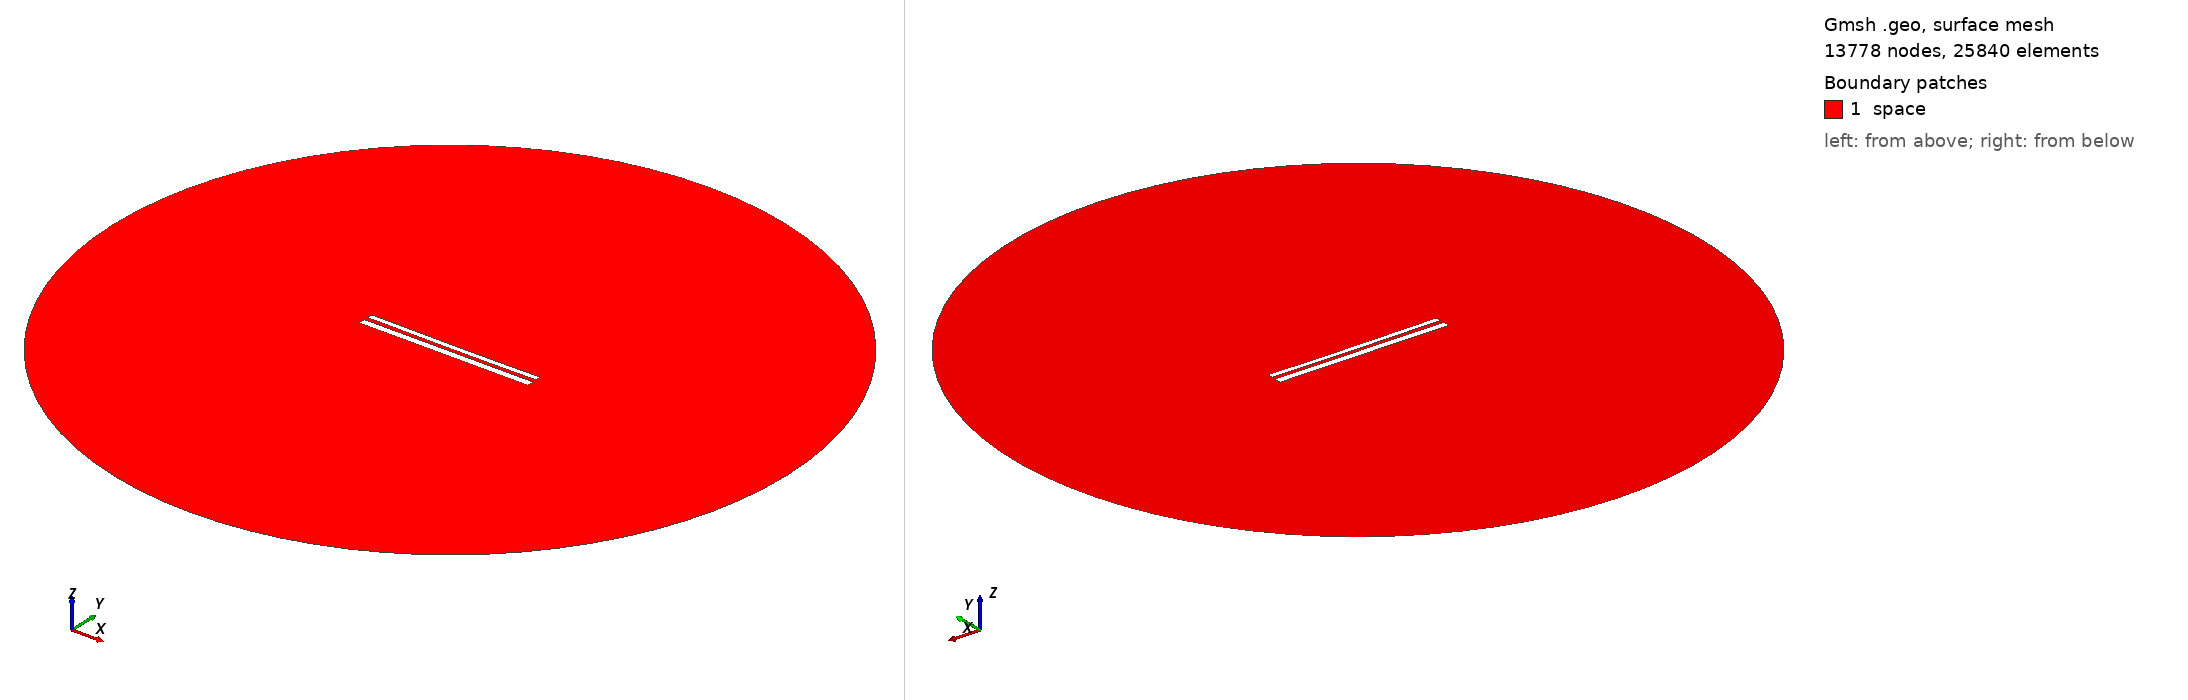

Gmsh geometry script, surface-meshed: 13778 nodes, 25840 surface elements. Boundary patches (legend numbers): 1 space. Left view from above one corner, right view from below the opposite corner. Legend entries are the model's physical surfaces. The drawing asked Gmsh for element sizes between 1% and 20% of the model's largest extent; the script's own settings can give other sizes.

=== 11263.geo (drawn) ===
//---------------------------------------
// Geometry kernel
//---------------------------------------

SetFactory("OpenCASCADE");



//---------------------------------------
// Parameters of the geometry
//---------------------------------------

// Overetch of the upper plate
overetch = 0.375;

// Distance between the plates
distance = 2.25;

// Discretization over the x axis (for the deformation)
nx = 50; 

// Length of the plate
L = 100 - overetch; 

// Number of modes
n = 4; 

// 1st mode coefficient
coeff(1) = -0.15;
beta(1) = 0.596864 * 3.1415926535 / L;

// 2nd mode coefficient
coeff(2) = -0.15;
beta(2) = 1.49418 * 3.1415926535 / L;

// 3rd mode coefficient
coeff(3) = 0.0;
beta(3) = 2.50025 * 3.1415926535 / L;

// 4th mode coefficient
coeff(4) = 0.0;
beta(4) = 3.49999 * 3.1415926535 / L;



//---------------------------------------
// Upper plate (deformed rectangle)
//---------------------------------------

// Coordiantes of the upper plate
xmin = -50;
xmax = 50 - overetch;

// Height of the upper plate
yheight = 4 - 2 * overetch;

// Indexes of the points
UpperID[] = {};
LowerID[] = {};
LeftID[] = {};
RightID[] = {};

// Point index
p = 1;

// Horizontal edges
For i In {1:nx}
    x = xmin + (i-1)*(xmax - xmin)/(nx-1);

    y_bottom = distance / 2 + overetch;
    For j In {1:n}
        C = (Cosh(beta(j)*L) + Cos(beta(j)*L)) / (Sinh(beta(j)*L) + Sin(beta(j)*L));
        y_bottom  = y_bottom + coeff(j) * (Cosh(beta(j)*(x+50)) - Cos(beta(j)*(x+50)) - C * (Sinh(beta(j)*(x+50)) - Sin(beta(j)*(x+50))));
    EndFor

    y_top = y_bottom + yheight;

    Point(p) = {x, y_top, 0, 1.0};
    UpperID[i] = p;
    p = p + 1;

    Point(p) = {x, y_bottom, 0, 1.0};
    LowerID[i] = p;
    p = p + 1;
EndFor

// Create point lists
UpperPts[] = {}; LowerPts[] = {};
For i In {1:nx}
  UpperPts[] += {UpperID[i]};
  LowerPts[] += {LowerID[i]};
EndFor

// Build splines
Spline(1) = {UpperPts[]};
Spline(2) = {LowerPts[]};
Line(3) = {LowerPts[nx-1], UpperPts[nx-1]};
Line(4) = {LowerPts[0], UpperPts[0]};

// Build the plane surface
Curve Loop(1) = {2, 3, -1, -4};
Plane Surface(1) = {1};



//---------------------------------------
// Lower plate (rectangle)
//---------------------------------------

// Vertices
Point(1001) = {-50, -1, 0, 1.0};
Point(1002) = { 50, -1, 0, 1.0};
Point(1003) = { 50,  -5, 0, 1.0};
Point(1004) = {-50,  -5, 0, 1.0};

// Edges
Line(5) = {1001, 1002};
Line(6) = {1002, 1003};
Line(7) = {1003, 1004};
Line(8) = {1004, 1001};

// Plane surface
Line Loop(2) = {5, 6, 7, 8};
Plane Surface(2) = {2}; 



//---------------------------------------
// Outer (fictious) boundary
//---------------------------------------

// Points
Point(1005) = {0, 0, 0};       // Center
Point(1006) = {200, 0, 0};     // Start point
Point(1007) = {0, 200, 0};     // 90 degrees
Point(1008) = {-200, 0, 0};    // 180 degrees
Point(1009) = {0, -200, 0};    // 270 degrees

// Circle arcs (each needs start, center, end)
Circle(9) = {1006, 1005, 1007};
Circle(10) = {1007, 1005, 1008};
Circle(11) = {1008, 1005, 1009};
Circle(12) = {1009, 1005, 1006};

// Plane surface for the entire domain
Curve Loop(3) = {9, 10, 11, 12};
Surface(3) = {3};

// Subtract the plates from the whole domain to obtain the actual domain where we want to solve the equations
BooleanDifference{ Surface{3}; Delete; }{ Surface{1}; Surface{2}; Delete; }




//---------------------------------------
// Transfinite Lines/Curves
//---------------------------------------

// Set the number of points on the boundaries
r = 7;

// Plates
Transfinite Curve {1, 2} = 50*r Using Progression 1;
Transfinite Curve {3, 4} = 2*r Using Progression 1;
Transfinite Line {5, 7} = 50*r Using Progression 1;
Transfinite Line {6, 8} = 2*r Using Progression 1;

// Outer boundary
Transfinite Line {9, 10, 11, 12} = 20 Using Progression 1;



//---------------------------------------
// Physical groups
//---------------------------------------                

// Physical curves (boundaries)
Physical Line("force_segment", 10) = {2};
Physical Line("upper_plate", 11) = {1, 3, 4};
Physical Line("lower_plate", 12) = {5, 6, 7, 8};
Physical Line("boundary", 20) = {9, 10, 11, 12};

// Physical Surfaces
Physical Surface("space", 30) = {3};



//---------------------------------------
// 6. Generate the Mesh
//---------------------------------------

// 2D mesh generation
Mesh 2;
